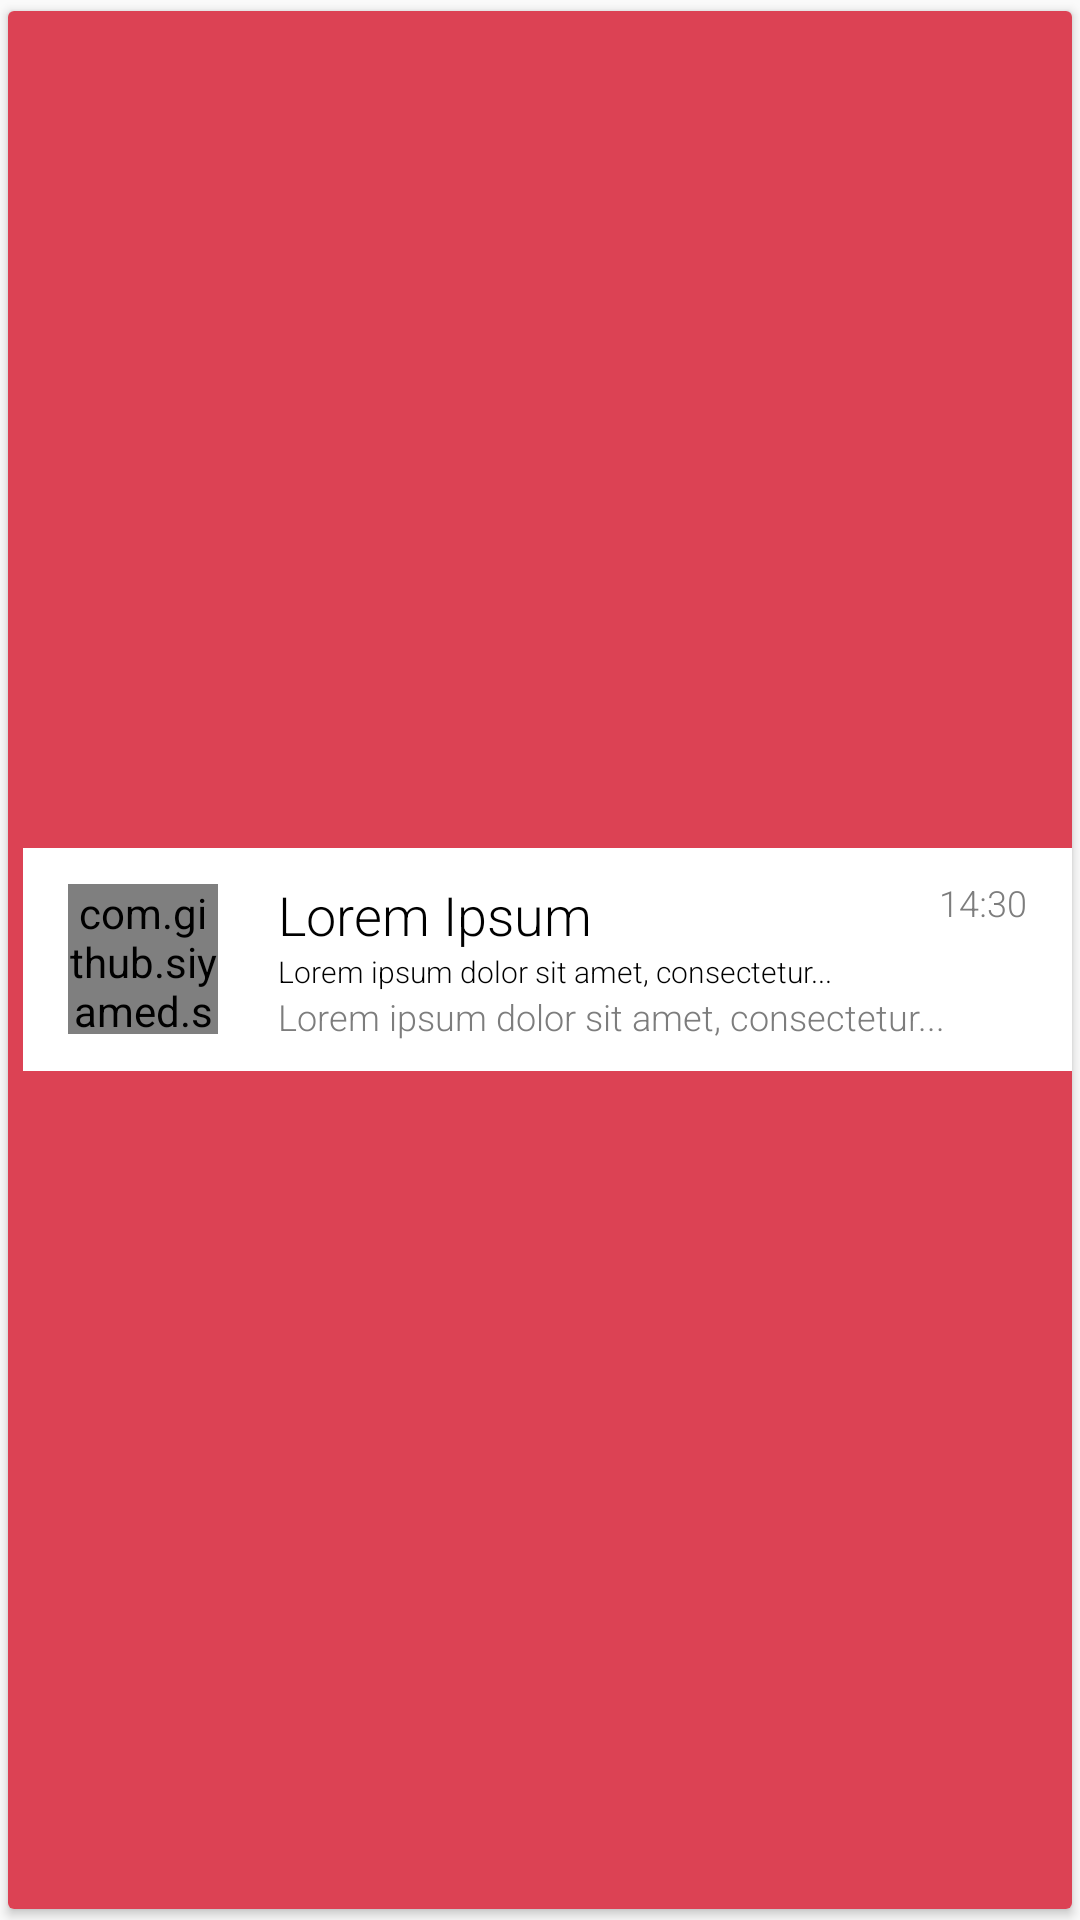

This screen was rendered from an Android layout file. Write that file and the resources it references.
<!-- AndroidManifest.xml: application theme AppTheme -->
<!-- res/layout/home_chats_item.xml -->
<?xml version="1.0" encoding="utf-8"?>
<android.support.v7.widget.CardView
        xmlns:android="http://schemas.android.com/apk/res/android"
        xmlns:app="http://schemas.android.com/apk/res-auto"
        android:id="@+id/home_item_view"
        android:layout_width="match_parent"
        android:layout_height="match_parent"
        android:foreground="?android:attr/selectableItemBackground"
        android:layout_marginLeft="16dp"
        android:layout_marginRight="16dp"
        android:layout_marginBottom="6dp"
        app:cardUseCompatPadding="true" >


    <FrameLayout xmlns:android="http://schemas.android.com/apk/res/android"
                 android:layout_width="match_parent"
                 android:layout_height="match_parent" >


        <RelativeLayout
            android:layout_width="fill_parent"
            android:layout_gravity="center_vertical"
            android:background="#DC4254"
            android:layout_height="fill_parent">

            <ImageView
                android:layout_width="24dp"
                android:layout_height="24dp"
                android:layout_centerVertical="true"
                android:layout_marginLeft="20dp"
                android:src="@drawable/ic_action_delete"
                />

        </RelativeLayout>

        <RelativeLayout
                android:layout_width="fill_parent"
                android:layout_gravity="center_vertical"
                android:layout_marginLeft="5dp"
                android:background="#ffffff"
                android:paddingLeft="15dp"
                android:id="@+id/home_item_view_front"
                android:paddingTop="10dp"
                android:paddingBottom="10dp"
                android:layout_height="wrap_content">

            <com.github.siyamed.shapeimageview.CircularImageView
                    android:id="@+id/home_item_img"
                    android:layout_width="50dp"
                    android:layout_height="50dp"
                    android:layout_centerVertical="true"
                    android:layout_marginRight="20dp"
                    android:src="@drawable/lorem"
                    />

            <LinearLayout
                    android:id="@+id/home_item_text"
                    android:layout_width="wrap_content"
                    android:layout_centerVertical="true"
                    android:layout_toRightOf="@id/home_item_img"
                    android:orientation="vertical"
                    android:layout_height="wrap_content">

                <TextView
                        android:text="Lorem Ipsum"
                        android:id="@+id/home_item_name"
                        android:fontFamily="sans-serif-light"
                        android:textSize="18sp"
                        android:textColor="#000000"
                        android:layout_width="wrap_content"
                        android:layout_height="wrap_content"/>

                <TextView
                        android:id="@+id/home_item_status"
                        android:text="Lorem ipsum dolor sit amet, consectetur..."
                        android:fontFamily="sans-serif-light"
                        android:textSize="10sp"
                        android:textColor="#000000"
                        android:layout_width="wrap_content"
                        android:layout_height="wrap_content"/>

                <TextView
                        android:id="@+id/home_item_last_message"
                        android:text="Lorem ipsum dolor sit amet, consectetur..."
                        android:fontFamily="sans-serif-light"
                        android:textSize="12sp"
                        android:textColor="#7D7D7D"
                        android:layout_width="wrap_content"
                        android:layout_height="wrap_content"/>


            </LinearLayout>

            <TextView
                    android:layout_alignParentRight="true"
                    android:layout_marginRight="15dp"
                    android:text="14:30"
                    android:fontFamily="sans-serif-light"
                    android:textSize="12sp"
                    android:textColor="#7D7D7D"
                    android:layout_width="wrap_content"
                    android:layout_height="wrap_content"/>


        </RelativeLayout>

    </FrameLayout>


</android.support.v7.widget.CardView>
<!-- resources referenced by this layout -->
<resources>
  <!-- drawable lorem: png bitmap (drawable, 130900 bytes) -->
  <style name="AppTheme" parent="Theme.AppCompat.Light.NoActionBar">
          <item name="android:windowBackground">@color/base_color_light</item>
      </style>
  <item name="base_color_light" type="color">#FAFAFA</item>
</resources>
